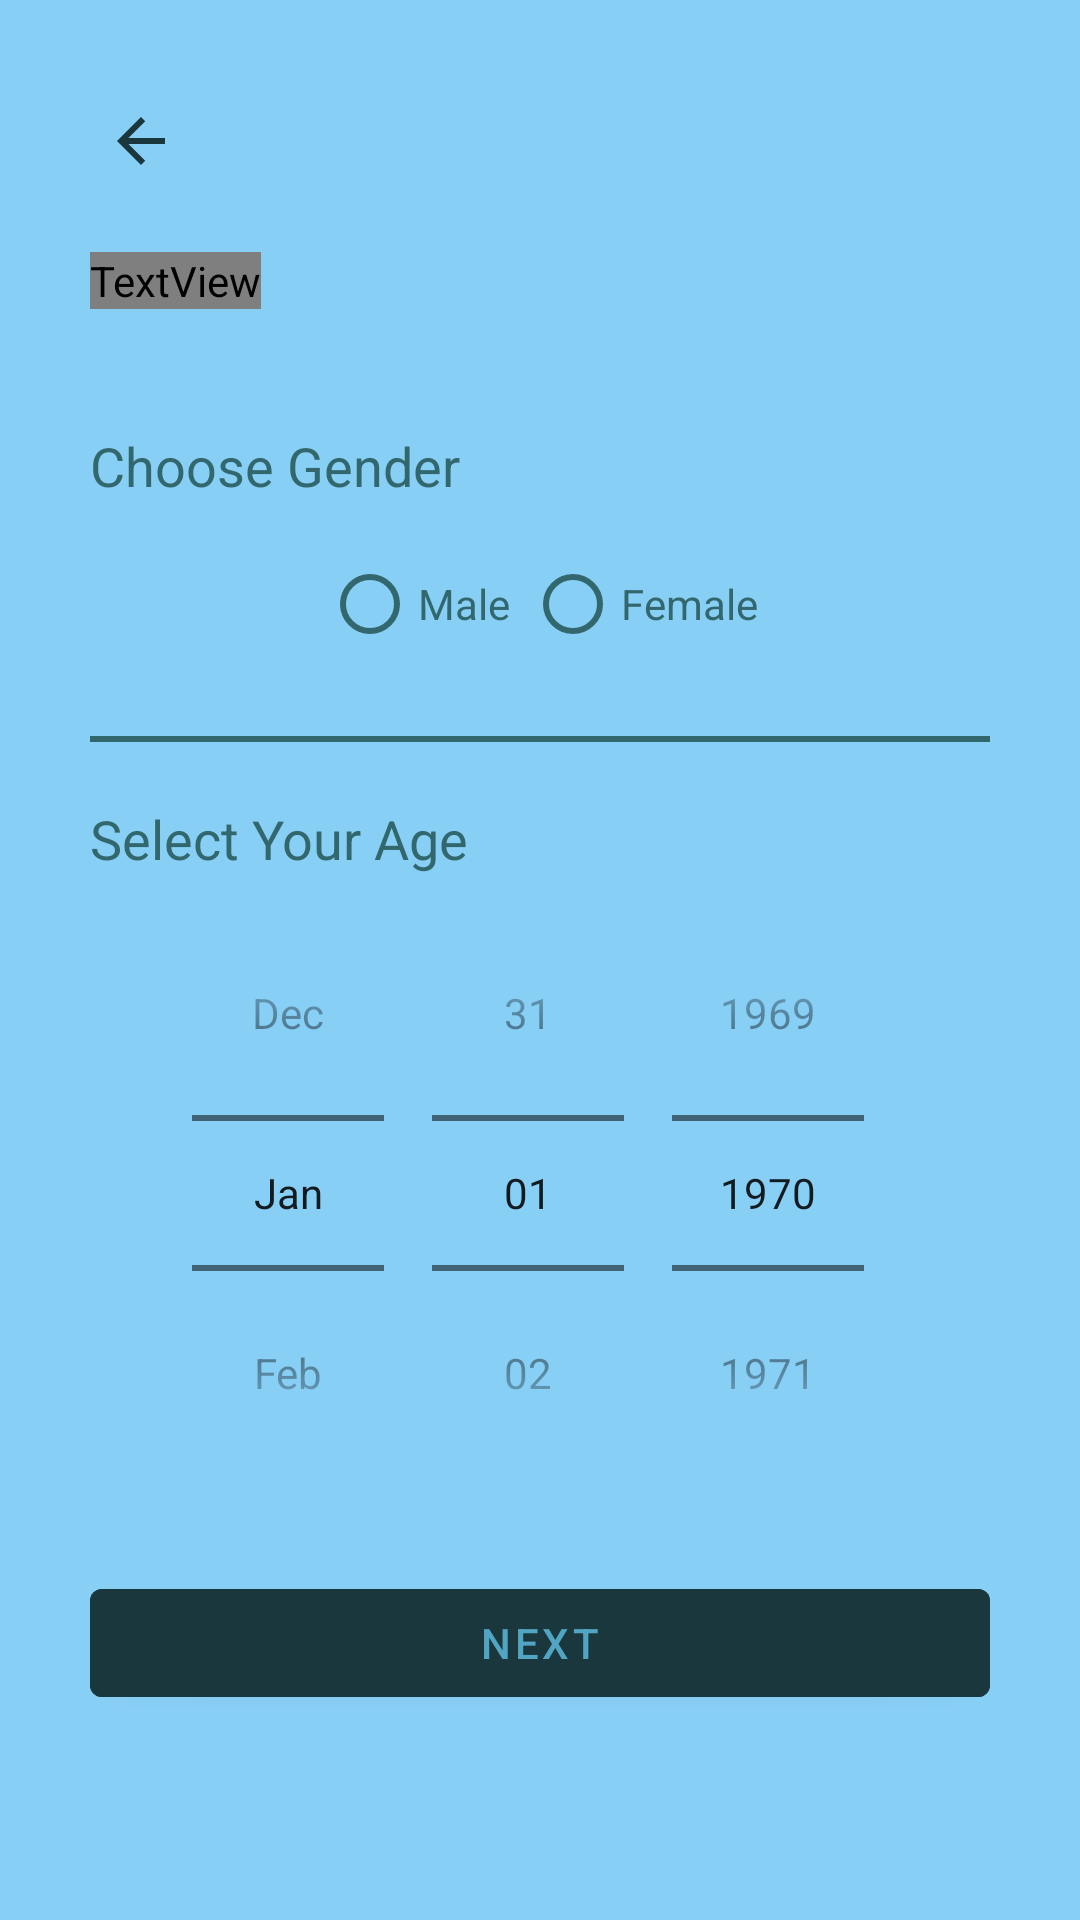

Write the Android layout XML for this screen, with the resource values it uses.
<!-- AndroidManifest.xml: application theme Theme.MaterialComponents.Light.NoActionBar -->
<!-- res/layout/activity_sign_up2nd.xml -->
<?xml version="1.0" encoding="utf-8"?>
<ScrollView xmlns:android="http://schemas.android.com/apk/res/android"
    xmlns:app="http://schemas.android.com/apk/res-auto"
    xmlns:tools="http://schemas.android.com/tools"
    android:layout_width="match_parent"
    android:layout_height="match_parent"
    tools:context=".common.LoginSignup.SignUp2nd"
    android:background="@color/light_blue_sky"
    android:padding="30dp">

    <LinearLayout
        android:layout_width="match_parent"
        android:layout_height="wrap_content"
        android:orientation="vertical">

        <ImageView
            android:id="@+id/signup2nd_back_button"
            android:layout_width="wrap_content"
            android:layout_height="wrap_content"
            android:padding="5dp"
            android:src="@drawable/ic_baseline_arrow_back_24"
            android:transitionName="transition_back_arrow_btn"/>

        <TextView
            android:id="@+id/signup2nd_title_text"
            android:layout_width="wrap_content"
            android:layout_height="wrap_content"
            android:text="@string/create_account"
            android:textColor="@color/outer_space_crayola"
            android:textSize="40sp"
            android:fontFamily="@font/muli_light"
            android:textAllCaps="true"
            android:layout_marginTop="20dp"
            android:transitionName="transition_title_text"/>

        <LinearLayout
            android:layout_width="match_parent"
            android:layout_height="wrap_content"
            android:orientation="vertical"
            android:layout_marginTop="40sp">

            <TextView
                android:layout_width="wrap_content"
                android:layout_height="wrap_content"
                android:text="@string/choose_gender"
                android:textColor="@color/ming"
                android:textSize="18sp"/>

            <RadioGroup
                android:layout_width="wrap_content"
                android:layout_height="match_parent"
                android:orientation="horizontal"
                android:layout_gravity="center"
                android:layout_marginTop="10dp">

                <RadioButton
                    android:id="@+id/rdb_male"
                    android:layout_width="wrap_content"
                    android:layout_height="wrap_content"
                    android:text="Male"
                    android:textColor="@color/ming"
                    android:buttonTint="@color/ming"
                    android:layout_marginRight="5dp"/>

                <RadioButton
                    android:id="@+id/rdb_female"
                    android:layout_width="wrap_content"
                    android:layout_height="wrap_content"
                    android:text="Female"
                    android:textColor="@color/ming"
                    android:buttonTint="@color/ming"/>
            </RadioGroup>

            <View
                android:layout_width="match_parent"
                android:layout_height="2dp"
                android:background="@color/ming"
                android:layout_marginTop="20dp"
                android:layout_marginBottom="20dp"/>

            <TextView
                android:layout_width="wrap_content"
                android:layout_height="wrap_content"
                android:text="@string/select_age"
                android:textColor="@color/ming"
                android:textSize="18sp"/>

            <DatePicker
                android:id="@+id/date_picker"
                android:layout_width="match_parent"
                android:layout_height="wrap_content"
                android:datePickerMode="spinner"
                android:calendarViewShown="false"
                android:spinnersShown="true"
                android:calendarTextColor="@color/ming"/>


        </LinearLayout>

        <com.google.android.material.button.MaterialButton
            android:id="@+id/signup2nd_next_button"
            android:layout_width="match_parent"
            android:layout_height="wrap_content"
            android:text="@string/next_btn"
            android:textColor="@color/maximum_blue"
            android:backgroundTint="@color/outer_space_crayola"
            android:onClick="callNextSignUp3rdScreen"
            android:textAllCaps="true"
            android:layout_marginTop="20dp"
            android:elevation="5dp"
            android:transitionName="transition_next_btn"/>

        <com.google.android.material.button.MaterialButton
            android:id="@+id/signup2nd_login_button"
            android:layout_width="wrap_content"
            android:layout_height="wrap_content"
            style="@style/Widget.MaterialComponents.Button.TextButton"
            android:layout_alignParentEnd="true"
            android:layout_alignParentRight="true"
            android:text="@string/login"
            android:textColor="@color/outer_space_crayola"
            android:layout_gravity="center"
            android:layout_marginTop="20dp"
            android:transitionName="transition_login_btn"/>


    </LinearLayout>

</ScrollView>
<!-- resources referenced by this layout -->
<resources>
  <color name="light_blue_sky">#88CFF6</color>
  <color name="maximum_blue">#51A4C2</color>
  <color name="ming">#32686D</color>
  <color name="outer_space_crayola">#1B373E</color>
  <!-- drawable ic_baseline_arrow_back_24 (drawable) -->
  <vector xmlns:android="http://schemas.android.com/apk/res/android"
      android:width="24dp"
      android:height="24dp"
      android:viewportWidth="24"
      android:viewportHeight="24"
      android:tint="@color/outer_space_crayola">
    <path
        android:fillColor="@color/outer_space_crayola"
        android:pathData="M20,11H7.83l5.59,-5.59L12,4l-8,8 8,8 1.41,-1.41L7.83,13H20v-2z"/>
  </vector>
  <string name="choose_gender">Choose Gender</string>
  <string name="create_account">Create Account</string>
  <string name="login">Login</string>
  <string name="next_btn">Next</string>
  <string name="select_age">Select Your Age</string>
</resources>
